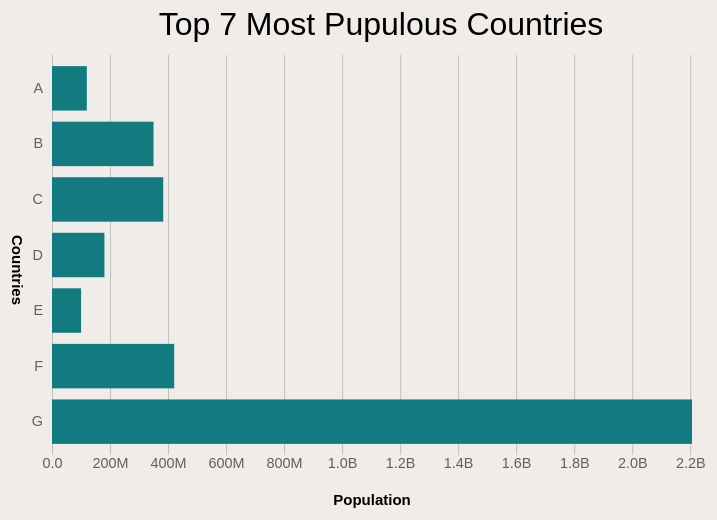
D3 v6 page, settled after 360 driven frames (6 s of simulated time); the page loaded 1 data file(s).


// ── dist/bundle.js
(function (d3) {
    'use strict';

    const svg = d3.select('svg');
    const width = +svg.attr('width');
    const height = +svg.attr('height');
    const margin = {
        left: 80,
        right: 80,
        top: 100,
        bottom: 100
    };
    const innerWidth = width - margin.left - margin.right;
    const innerHeight = height - margin.top - margin.bottom;

    const render = data => {

        const xValue = d => d.population;
        const yValue = d => d.country;

        const xScale = d3.scaleLinear()
            .domain([0, d3.max(data, xValue)])
            .range([0, innerWidth]);

        const yScale = d3.scaleBand()
            .domain(data.map(yValue))
            .range([0, innerHeight])
            .padding(0.2);
        
            // console.log(yScale.domain())
        
        const g = svg.append('g')
            .attr('transform', `translate(${margin.left}, ${margin.top})`);

        const yAxisG = 
        g.append('g').call(d3.axisLeft(yScale));
        yAxisG.selectAll('.domain, .tick line').remove();

        // y-Label:
        yAxisG.append('text').attr('class', 'label')
            .attr('fill', 'black')
            .attr('y', innerHeight / 2)
            .attr("transform", `translate(160,250) rotate(90)`)
            .text('Countries');

        // x-axis：
        const x_axis = d3.axisBottom(xScale)
            .tickFormat(number => d3.format('.2s')(number).replace('G','B'))
            .tickSize(-innerHeight);

        const xAxisG = 
        g.append('g').call(x_axis)
            .attr('transform', `translate(0, ${innerHeight})`);
        xAxisG.select('.domain').remove();

        // x-Label:
        xAxisG.append('text').attr('class', 'label')
            .attr('fill', 'black')
            .attr('x', innerWidth / 2)
            .attr('y', 50)
            .text('Population');

        // Title:
        g.append('text')
            .attr('class', 'title')
            .attr('x', innerWidth / 6)
            .attr('y', -20)
            .text('Top 7 Most Pupulous Countries');

        // Data (rect):
        g.selectAll('rect')
        .data(data)
        .enter()
        .append('rect')
            .attr('width', d => xScale(xValue(d)))
            .attr('height', yScale.bandwidth())
            .attr('y', d => yScale(yValue(d)));
    };

    d3.csv('data/data1.csv').then(data => {
        data.forEach(d => d.population = +d.population);
        // console.log(data)
        render(data);
    });

}(d3));


### data: data/data1.csv
country, population
A, 120000000
B, 349920000
C, 383392000
D, 180732200
E, 100273340
F, 421191200
G, 2206143000